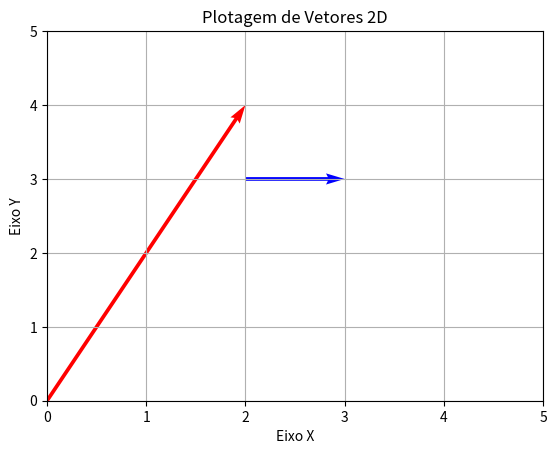

The script that saved this image:
import matplotlib.pyplot as plt
import numpy as np
# --------------------------------------------------------------------------
def Rz(theta):
    return np.array([[  np.cos(theta), -np.sin(theta), 0 ],
                      [ np.sin(theta),  np.cos(theta), 0 ],
                      [ 0            ,  0            , 1 ]])
# --------------------------------------------------------------------------
def calcularB(B, Borig, th):
    Rab = Rz(np.deg2rad(th))
    Tab = np.column_stack((Rab, Borig))
    aux = np.array([0, 0, 0, 1])
    Tab = np.row_stack((Tab, aux))
    A = Tab @ B
    return A
#------------------------------------------------------------------------------------
# Definindo os vetores
origin = np.array([[0, 2], [0, 3]])  # Origem dos vetores
vectors = np.array([[2, 1], [4, 0]])  # Coordenadas dos vetores
B = np.array([3, 1, 0, 1])
Borig = np.array([2, 3, 0])
A = calcularB(B, Borig, 90)
print(A)
# Plotando os vetores
plt.quiver(*origin, vectors[0], vectors[1], angles='xy', scale_units='xy', scale=1, color=['r', 'b'])
plt.xlim(0, 5)
plt.ylim(0, 5)
plt.xlabel('Eixo X')
plt.ylabel('Eixo Y')
plt.title('Plotagem de Vetores 2D')
plt.grid(True)
plt.show()
